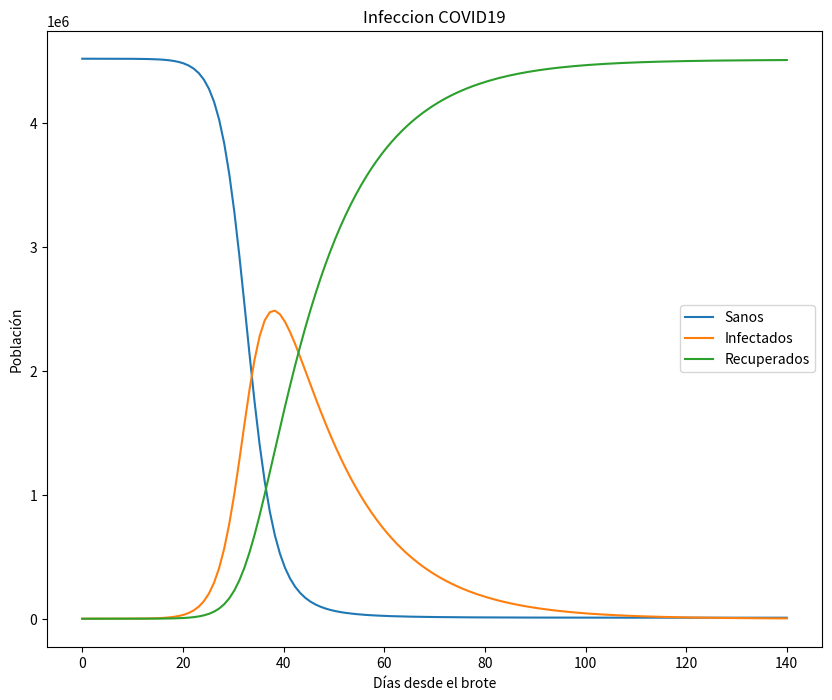

This chart was generated by the following Python code:
# -*- coding: utf-8 -*-
"""
Created on Wed Mar 25 08:10:56 2020

[redacted]
"""
import numpy as np
import matplotlib.pyplot as plt
from scipy.integrate import odeint

#............................................................................
# Cosas que sabemos

'''
La tasa de enfermos se duplica cada 3 días (sin confinamiento)
La tasa de contagiados sanos o leves es el doble que la de enfermos
Cada persona contagiada contagia a otros 3 (sin confinamiento)

Un contagiado leve tarda unos dos días en recuperarse
Un contagiado enfermo tarda unos 15 días en recuperarse

El 2% de los contagiados enfermos se muere
 
'''

#%%
plt.ion()
plt.rcParams['figure.figsize'] = 10, 8

#%%
beta = 1e-7 # Coeficiente de transmisión
gamma = 1/14  # Tasa de recuperación 

#%% solve the system dy/dt = f(y, t)
def sir(y, t):
     Si  = y[0] # Sanos
     Ii  = y[1] # Contagiados  
     Ri  = y[2] # Recuperados
     
     # La tasa de sanos
     dSi  = -beta*Si*Ii
     dIi  =  beta*Si*Ii - gamma*Ii
     dRi  =  gamma*Ii
     
     return [dSi, dIi, dRi]

#%% initial conditions
S0 = 4520000.   # Población inicial
I0 = 15       # initial death population
R0 = 0
y0 = [S0, I0, R0]     # initial condition vector
t  = np.linspace(0, 140., 140) # 5 meses

#%% solve the DEs
soln = odeint(sir, y0, t)
S = soln[:, 0]
I = soln[:, 1]
R = soln[:, 2]

#%% plot results
plt.figure()
plt.plot(t, S, label='Sanos')
plt.plot(t, I, label='Infectados')
plt.plot(t, R, label='Recuperados')
plt.xlabel('Días desde el brote')
plt.ylabel('Población')
plt.title('Infeccion COVID19')
plt.legend(loc=0)
